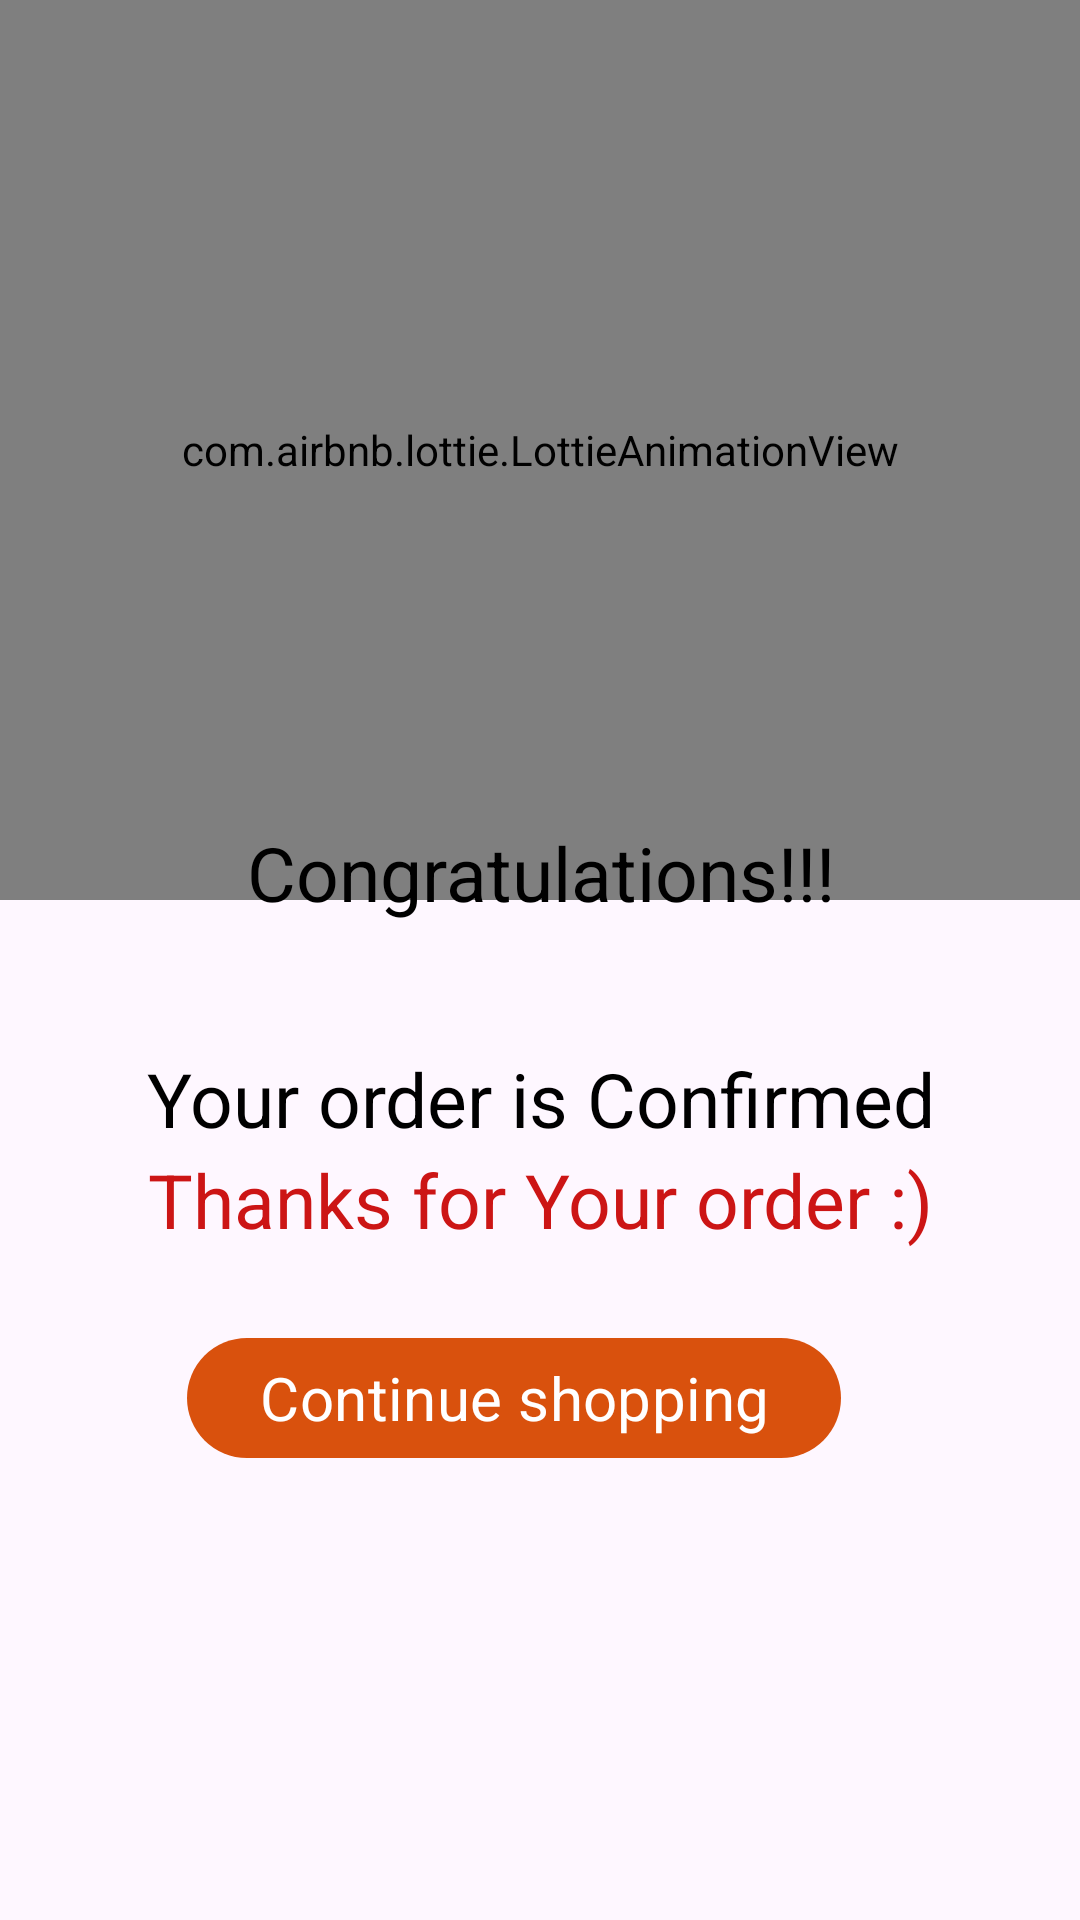

The Android layout XML behind this screen, and the referenced resources:
<!-- AndroidManifest.xml: application theme Theme.Restaurant -->
<!-- res/layout/activity_order_success_full.xml -->
<?xml version="1.0" encoding="utf-8"?>
<androidx.constraintlayout.widget.ConstraintLayout xmlns:android="http://schemas.android.com/apk/res/android"
    xmlns:app="http://schemas.android.com/apk/res-auto"
    xmlns:tools="http://schemas.android.com/tools"
    android:layout_width="match_parent"
    android:layout_height="match_parent"
    tools:context=".activities.OrderSuccessFull">

    <com.airbnb.lottie.LottieAnimationView
        android:id="@+id/lottieAnimationView"
        android:layout_width="match_parent"
        android:layout_height="@dimen/_300sdp"
        app:lottie_autoPlay="true"
        app:lottie_loop="false"
        app:lottie_rawRes="@raw/animation_view"
        tools:ignore="MissingConstraints"
        tools:layout_editor_absoluteX="0dp"
        tools:layout_editor_absoluteY="29dp" />


    <com.google.android.material.textview.MaterialTextView
        android:id="@+id/textView2"
        android:layout_width="match_parent"
        android:layout_height="wrap_content"
        android:gravity="center"
        android:text="@string/congratulations"
        android:textColor="@color/black"
        android:textSize="@dimen/_25sp"
        app:layout_constraintBottom_toBottomOf="parent"
        app:layout_constraintTop_toTopOf="parent"
        app:layout_constraintVertical_bias="0.452"
        tools:layout_editor_absoluteX="-16dp" />

    <com.google.android.material.textview.MaterialTextView
        android:id="@+id/textView3"
        android:layout_width="match_parent"
        android:layout_height="wrap_content"
        android:gravity="center"
        android:text="@string/your_order_have_been_taken"
        android:textColor="@color/black"
        android:textSize="@dimen/_25sp"
        app:layout_constraintBottom_toBottomOf="parent"
        app:layout_constraintTop_toBottomOf="@+id/textView2"
        app:layout_constraintVertical_bias="0.14"
        tools:layout_editor_absoluteX="0dp" />

    <com.google.android.material.textview.MaterialTextView
        android:id="@+id/textView4"
        android:layout_width="match_parent"
        android:layout_height="wrap_content"
        android:gravity="center"
        android:text="@string/thanks_for_your_order"
        android:textColor="@color/ordersuces"
        android:textSize="@dimen/_25sp"
        app:layout_constraintTop_toBottomOf="@+id/textView3" />

    <com.google.android.material.button.MaterialButton
        android:id="@+id/btnContinueShopping"
        android:layout_width="wrap_content"
        android:layout_height="wrap_content"
        android:layout_marginBottom="@dimen/_150sdp"
        android:text="@string/continue_shopping"
        android:textSize="@dimen/_20sp"
        app:layout_constraintBottom_toBottomOf="parent"
        app:layout_constraintEnd_toEndOf="parent"
        app:layout_constraintHorizontal_bias="0.44"
        app:layout_constraintStart_toStartOf="parent" />


</androidx.constraintlayout.widget.ConstraintLayout>
<!-- resources referenced by this layout -->
<resources>
  <color name="black">#FF000000</color>
  <color name="ordersuces">#CC1515</color>
  <dimen name="_150sdp">150.00dp</dimen>
  <dimen name="_20sp">20.00sp</dimen>
  <dimen name="_25sp">25.00sp</dimen>
  <dimen name="_300sdp">300.00dp</dimen>
  <string name="congratulations">Congratulations!!!</string>
  <string name="continue_shopping">Continue shopping</string>
  <string name="thanks_for_your_order">Thanks for Your order :)</string>
  <string name="your_order_have_been_taken">Your order is Confirmed</string>
  <style name="Theme.Restaurant" parent="Base.Theme.Restaurant" />
  <style name="Base.Theme.Restaurant" parent="Theme.Material3.DayNight.NoActionBar">
          
           <item name="colorPrimary">@color/orange</item>
          
          <item name="fontFamily">@font/font1</item>
          <item name="bottomNavigationStyle">@style/Widget.Material3.BottomNavigationView</item>
          <item name="android:statusBarColor">@color/orange</item>
      </style>
  <color name="orange">#D9510D</color>
</resources>
